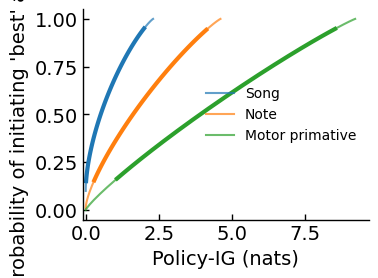

Source code (Python):
import matplotlib.pyplot as plt
import numpy as np
import matplotlib as mpl

plt.rcParams.update({
    'font.family': 'Arial',
    'font.size': 14,
    'axes.linewidth': 1.0,
    'pdf.fonttype': 42,
    'ps.fonttype': 42
})

delta_L_val = 20.0
temperatures = np.logspace(2, -2.5, 400)
action_counts = {'Song': 10, 'Note': 100, 'Motor primative': 10000}
colors = ['#1f77b4', '#ff7f0e', '#2ca02c']

fig, ax = plt.subplots(figsize=(4, 3), dpi=150)
line_data = {}
color_idx = 0

for label, N_actions in action_counts.items():
    entropies_list = []
    probs_optimal_list = []
    max_H_for_N = np.log(N_actions) if N_actions > 1 else 0.0

    # add point for very high temperature (max entropy)
    p_opt_max_t = 1.0 / N_actions if N_actions > 0 else 0
    h_max_t = max_H_for_N
    entropies_list.append(h_max_t)
    probs_optimal_list.append(p_opt_max_t)

    for T_val in temperatures:
        if N_actions == 0:
            p_opt, entropy = 0, 0
        elif N_actions == 1:
            p_opt, entropy = 1.0, 0.0
        elif T_val < 1e-9:  # zero temperature
            p_opt, entropy = 1.0, 0.0
        else:
            # standard calculation
            exp_neg_delta_L_T = np.exp(-delta_L_val / T_val)
            p_opt = 1.0 / (1.0 + (N_actions - 1) * exp_neg_delta_L_T)

            if p_opt > 1.0 - 1e-9:
                p_other = 0.0
            else:
                p_other = p_opt * exp_neg_delta_L_T

            p_opt_clipped = np.clip(p_opt, 1e-12, 1.0)
            p_other_clipped = np.clip(p_other, 1e-12, 1.0)

            term1 = -p_opt_clipped * np.log(p_opt_clipped) if p_opt > 1e-9 else 0.0

            if N_actions > 1 and p_other > 1e-9:
                term2 = -(N_actions - 1) * p_other_clipped * np.log(p_other_clipped)
            else:
                term2 = 0.0

            entropy = term1 + term2
            entropy = np.clip(entropy, 0, max_H_for_N)

        entropies_list.append(entropy)
        probs_optimal_list.append(p_opt)

    # add low temperature point
    entropies_list.append(0.0)
    probs_optimal_list.append(1.0)

    current_entropies = np.array(entropies_list)
    current_probs_optimal = np.array(probs_optimal_list)

    sorted_indices = np.argsort(current_entropies)
    current_entropies_sorted = current_entropies[sorted_indices]
    current_probs_optimal_sorted = current_probs_optimal[sorted_indices]

    unique_entropies, unique_indices = np.unique(current_entropies_sorted, return_index=True)
    final_target_entropies = unique_entropies
    final_probs_optimal = current_probs_optimal_sorted[unique_indices]

    # calculate policy-ig = max entropy - current entropy
    policy_ig_values = max_H_for_N - final_target_entropies

    # plot thin line
    ax.plot(policy_ig_values, final_probs_optimal, linestyle='-', linewidth=1.5,
            color=colors[color_idx], label=f"{label}", alpha=0.7)

    line_data[label] = {
        'policy_ig': policy_ig_values,
        'probs': final_probs_optimal,
        'color': colors[color_idx]
    }
    color_idx = (color_idx + 1) % len(colors)

for label, data in line_data.items():
    segment_indices = np.where((data['probs'] >= 0.15) & (data['probs'] <= 0.95))[0]
    if len(segment_indices) > 0:
        segment_start_idx = segment_indices[0]
        segment_end_idx = segment_indices[-1]
        ax.plot(data['policy_ig'][segment_start_idx:segment_end_idx + 1],
                data['probs'][segment_start_idx:segment_end_idx + 1],
                linestyle='-', linewidth=3.0, color=data['color'])

ax.spines['top'].set_visible(False)
ax.spines['right'].set_visible(False)
ax.tick_params(direction='in', length=4, width=1)

ax.set_xlabel("Policy-IG (nats)", fontsize=14, family='Arial')
ax.set_ylabel("Probability of initiating 'best' action", fontsize=14, family='Arial')

ax.set_ylim(-0.05, 1.05)
all_max_entropies = [np.log(n) if n > 1 else 0 for n in action_counts.values()]
max_policy_ig = max(all_max_entropies) if all_max_entropies else 1.0
ax.set_xlim(-0.1, max_policy_ig * 1.05 if max_policy_ig > 0 else 1.0)

ax.legend(loc='center right', fontsize=10, frameon=False)
plt.tight_layout()
mpl.rcParams['pdf.fonttype'] = 42
plt.savefig('policy_ig_shift_action_initiation.pdf', bbox_inches='tight', dpi=300)
plt.show()